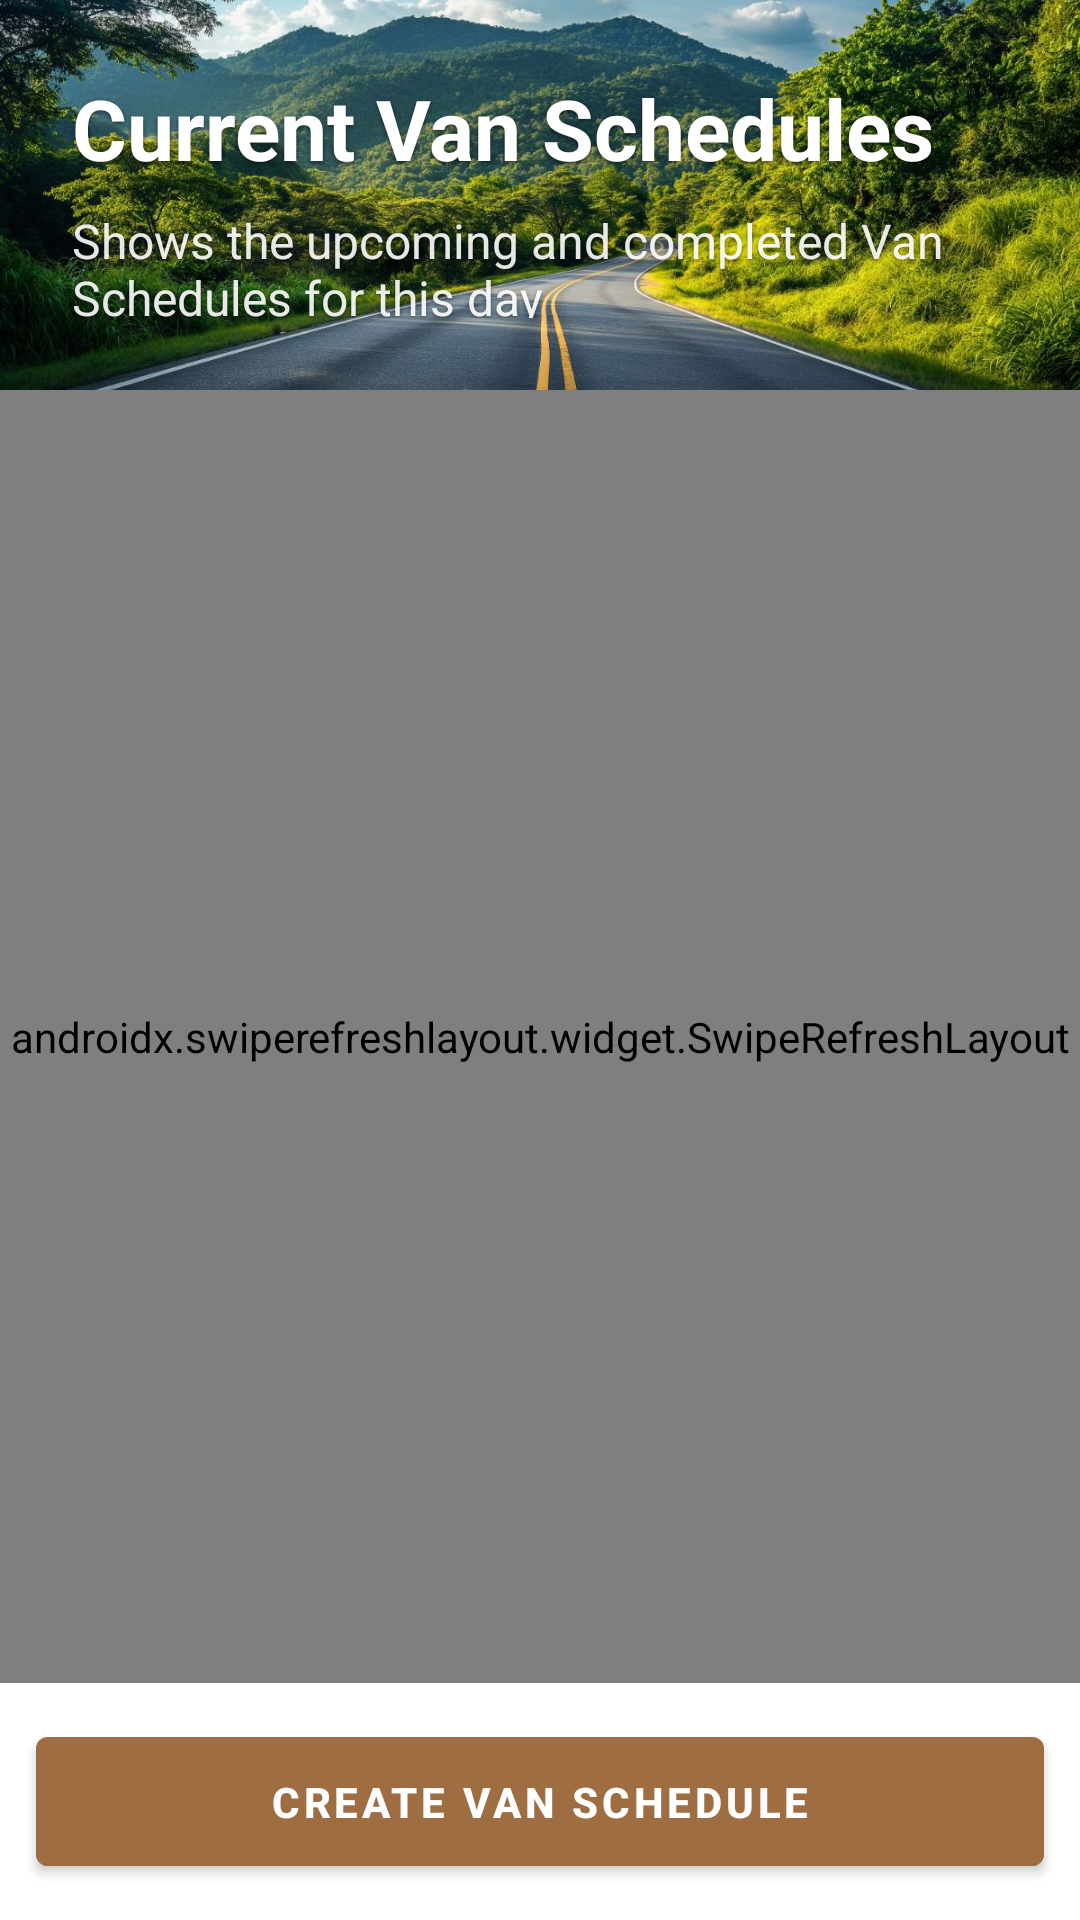

Android layout source for this screen:
<!-- AndroidManifest.xml: application theme Theme.Arangkada.NoActionBar -->
<!-- res/layout/activity_current_van_schedule.xml -->
<?xml version="1.0" encoding="utf-8"?>
<LinearLayout xmlns:android="http://schemas.android.com/apk/res/android"
    xmlns:app="http://schemas.android.com/apk/res-auto"
    android:id="@+id/rootLayout"
    android:layout_width="match_parent"
    android:layout_height="match_parent"
    android:orientation="vertical">

    
    <FrameLayout
        android:layout_width="match_parent"
        android:layout_height="130dp">

        
        <ImageView
            android:layout_width="match_parent"
            android:layout_height="match_parent"
            android:src="@drawable/background_header"
            android:scaleType="centerCrop" />

        
        <View
            android:layout_width="match_parent"
            android:layout_height="match_parent"
            android:background="@drawable/dashboard_header_background"
            android:alpha="0.5" />

        
        <LinearLayout
            android:layout_width="match_parent"
            android:layout_height="match_parent"
            android:orientation="vertical"
            android:padding="24dp"
            android:gravity="center_vertical">

            <TextView
                android:layout_width="wrap_content"
                android:layout_height="wrap_content"
                android:text="@string/current_van_schedules"
                android:textColor="@color/white"
                android:textSize="28sp"
                android:textStyle="bold"
                android:shadowColor="#80000000"
                android:shadowDx="0"
                android:shadowDy="2"
                android:shadowRadius="4"
                android:layout_marginBottom="8dp" />

            <TextView
                android:layout_width="wrap_content"
                android:layout_height="wrap_content"
                android:text="@string/current_van_schedules_description"
                android:textColor="@color/white"
                android:textSize="16sp"
                android:shadowColor="#80000000"
                android:shadowDx="0"
                android:shadowDy="2"
                android:shadowRadius="4"
                android:alpha="0.9" />
        </LinearLayout>
    </FrameLayout>

    
    <androidx.swiperefreshlayout.widget.SwipeRefreshLayout
        android:id="@+id/swipeRefreshLayout"
        android:layout_width="match_parent"
        android:layout_height="0dp"
        android:layout_weight="1">

        
        <androidx.recyclerview.widget.RecyclerView
            android:id="@+id/recyclerViewTrips"
            android:layout_width="match_parent"
            android:layout_height="match_parent"
            android:padding="8dp"
            android:clipToPadding="false"
            app:layoutManager="androidx.recyclerview.widget.LinearLayoutManager" />
    </androidx.swiperefreshlayout.widget.SwipeRefreshLayout>

    
    <Button
        android:id="@+id/btnCreateVanSchedule"
        android:layout_width="match_parent"
        android:layout_height="wrap_content"
        android:text="@string/create_van_schedule"
        android:backgroundTint="@color/secondary_color"
        android:textColor="@color/white"
        android:layout_margin="12dp"
        android:padding="12dp"
        android:textStyle="bold"
        android:elevation="4dp" />

    
    <ProgressBar
        android:id="@+id/progressBar"
        android:layout_width="wrap_content"
        android:layout_height="wrap_content"
        android:indeterminate="true"
        android:visibility="gone"
        android:layout_gravity="center"/>
</LinearLayout>
<!-- resources referenced by this layout -->
<resources>
  <color name="secondary_color">#9e6e42</color>
  <color name="white">#FFFFFF</color>
  <!-- drawable background_header: jpg bitmap (drawable, 816970 bytes) -->
  <string name="create_van_schedule">Create Van Schedule</string>
  <string name="current_van_schedules">Current Van Schedules</string>
  <string name="current_van_schedules_description">Shows the upcoming and completed Van Schedules for this day</string>
  <style name="Theme.Arangkada.NoActionBar" parent="Theme.Arangkada">
          <item name="windowActionBar">false</item>
          <item name="windowNoTitle">true</item>
      </style>
  <style name="Theme.Arangkada" parent="Theme.MaterialComponents.Light.NoActionBar">
          
          <item name="colorPrimary">@color/primary_color</item>
          <item name="colorPrimaryVariant">@color/primary_dark</item>
          <item name="colorOnPrimary">@android:color/white</item>
  
          
          <item name="colorSecondary">@color/accent_color</item>
          <item name="colorOnSecondary">@android:color/white</item>
  
          
          <item name="android:statusBarColor">@color/primary_color</item>
      </style>
  <color name="primary_color">#42989e</color>
  <color name="primary_dark">#357a7f</color>
  <color name="accent_color">#FFD700</color>
</resources>
